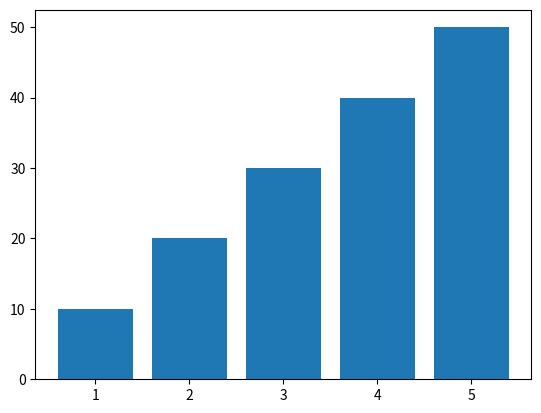

Reproduce this figure in Python.
import matplotlib.pyplot as plt
A=[1,2,3,4,5]
B=[10,20,30,40,50]
plt.bar(A,B)
plt.show()
